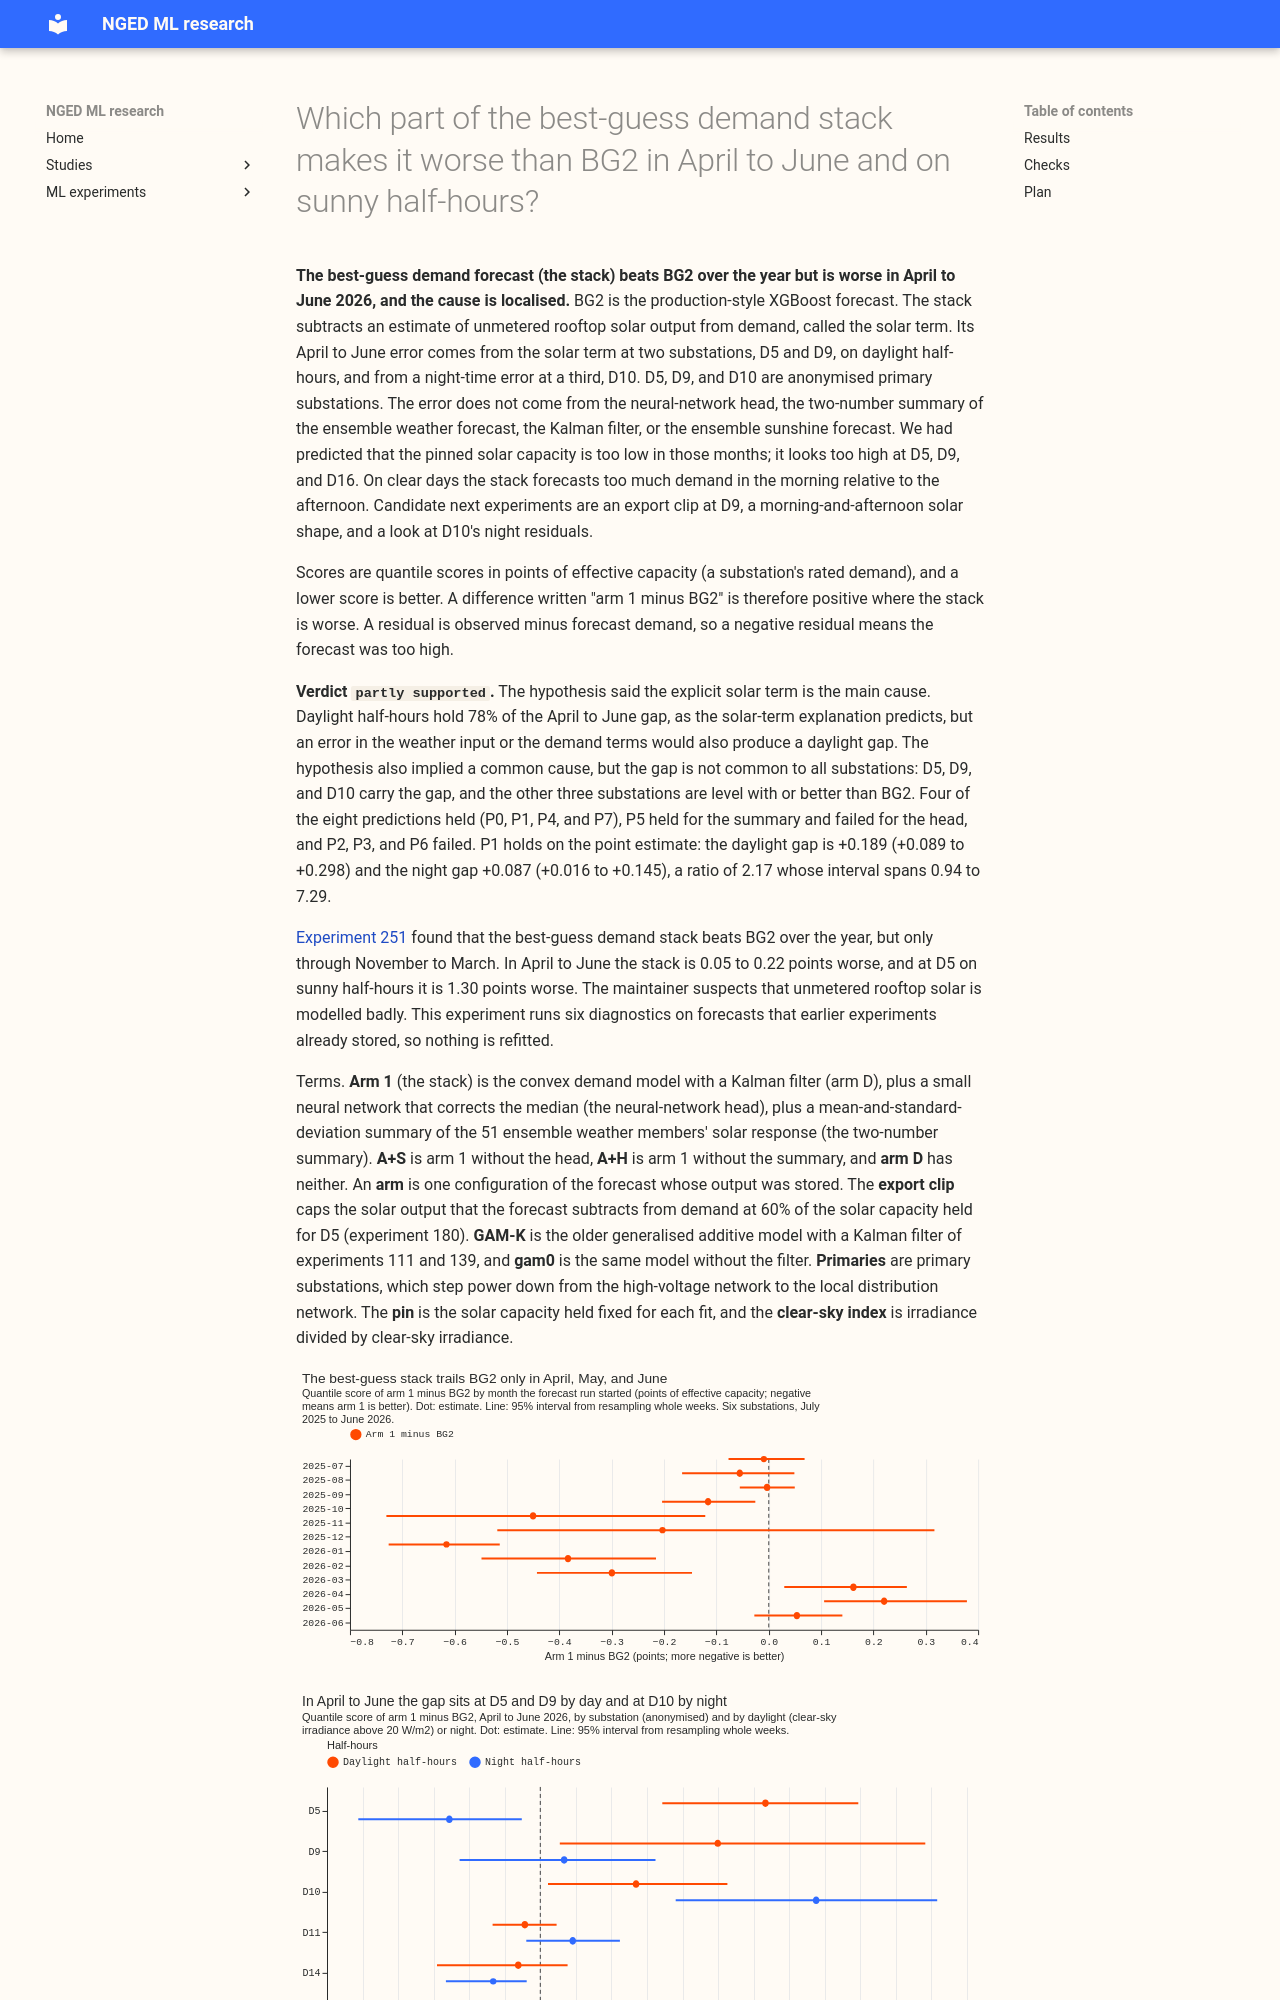

repository: openclimatefix/nged-ml-research · page: ml-experiments/00266-summer-gap-diagnostics-solar-term/result/index.html · generator: mkdocs

---
id: '00266'
slug: summer-gap-diagnostics-solar-term
title: >-
  Which part of the best-guess demand stack makes it worse than BG2 in April to June and on sunny
  half-hours?
theme: production-reference-and-best-guess
also_relevant_to:
  - differentiable-physics-embedded-generation
  - differentiable-physics-forecast-engine
  - solar-disaggregation
status: done
size: >-
  medium. Stored: private files under data/ml-experiments/00266-summer-gap-diagnostics-solar-term/
  only. Serving path: not touched. Degradation rule: not touched. Designs: more than one is
  defensible for the weather-input test (a refit with realised irradiance, or a stratification of
  stored forecasts); this plan pre-registers the stratification and names the refit as the cheapest
  fix if it cannot decide. Callers: this folder's scripts, which read the stored forecasts of
  experiments 111, 139, 178, 220, 228, and 251 and call reviewed `studies.*` modules without
  changing them. No refits, no GPU, no downloads.
hypothesis: >-
  The best-guess demand stack (experiment 251's arm 1) trails BG2, the production-style XGBoost
  forecast, in April to June 2026 mainly because of its explicit solar term (the subtracted
  estimate of unmetered rooftop solar output), and not because of the neural-network head, the
  two-number summary of the ensemble's solar response, the Kalman filter, or the heating and
  lighting terms. The same defect explains the loss at D5, an anonymised Primary substation, on
  sunny half-hours.
prediction: >-
  Written before any stored forecast is cut by weather, hour, or substation. Each line can fail.
  (P0, gate) Arm 1 minus BG2 reproduces experiment 251's +0.162, +0.220, and +0.054 for April, May,
  and June within 0.005, and every arm used has exactly experiment 251's 561,207 row keys. (P1)
  The mean gap per row on daylight half-hours in April to June is at least twice the mean gap per
  row on night half-hours. (P2) The explicit solar term is worth less in April to June than in July
  to September: the quantile score gain of the older GAM-K model with the pinned capacity over the
  same model with no solar term (experiment 139, a proxy for the stack) is at least 0.1 points
  smaller in April to June. (P3) The pinned capacity is too low in spring: on clear midday
  half-hours at 12 to 36 hours ahead, the capacity correction implied by arm D's residual is at
  least +5% of the pinned capacity in April to June at three or more of the five Primaries that
  have a pin, and larger than in November to February. (P4) The ensemble irradiance is not the
  cause: the gap per row on daylight half-hours where the ensemble-mean and realised clear-sky
  indices agree (within 0.1) is at least 60% of the gap per row where they disagree (by more than
  0.2). (P5) Removing the neural-network head or the two-number summary changes the April to June
  score by under 0.05 points. (P6) The clear-sky midday residual is a level bias: the morning and
  afternoon mean residuals (before and after 12:00 UTC) have an asymmetry
  |m - a| / ((|m| + |a|) / 2) under 0.3. (P7) At D5 on sunny half-hours, arm 1 is worse than BG2 by
  more than 1.0 points (experiment 251: +1.298), and arm 2c, which adds the 60% export clip and
  leaves out the head at D5, by more than 0.3 (experiment 251: +0.540).
decision_rule: >-
  A component is implicated only if the lower bound of its 95% interval is at or above its
  threshold, and cleared if the upper bound is below it; otherwise it is undecided. Intervals
  resample whole ISO weeks of forecast initialisation time, the same blocks for every contrast, and
  April to June holds about 13 such weeks, so intervals are wide and the page reports that count.
  Thresholds, in points of quantile score (twice the mean pinball loss, in points of effective
  capacity): (Solar capacity) P3 holds and the clear-sky gap in April to June is at least +0.15.
  (Solar shape) P6 fails, with capacity cleared. (Ensemble irradiance) P4 fails: the gap per row on
  disagreeing half-hours exceeds the gap per row on agreeing ones by at least 0.15, and the
  agreeing-rows gap is under +0.05. (Neural-network head) arm 1 minus A+S (the stack without the
  head) is at least +0.05 in April to June. (Two-number summary) arm 1 minus A+H (the stack without
  the summary) is at least +0.05. (Kalman filter) the older GAM-K model minus the same model
  without the filter (experiment 111's gamk and gam0) is at least +0.05 in April to June.
  (Heating and lighting) night half-hours hold a gap per row of at least +0.15. Arm D (the convex
  model with the Kalman filter, with no head and no summary) minus BG2 in April to June tells
  whether the gap exists before the head and summary are added: a head or summary can hide a defect
  in arm D, so a component that single removal clears while arm D minus BG2 is at least +0.15 is
  reported as masked, not cleared. When several components are implicated, they are ranked by the
  gap per row that their own cut or contrast accounts for, and the page states that the shares
  overlap and do not add. When no component is implicated, the page says the diagnostics could not
  locate the cause and names the undecided components. The output is a ranked list of causes, each
  with the single cheapest fix experiment it would justify. The ERA5-driven filter arm of
  experiment 111 is reported as descriptive only, because it changes the filter's input and not the
  solar driver. The 0.05 and 0.15 point thresholds are the smallest gaps that a paired contrast on
  these rows resolves at the intervals of experiment 251.
benchmark: >-
  BG2 (experiment 87 p_s6_bg2) on the 561,207 rows of experiments 228 and 251 (six substations,
  2025-07-0
